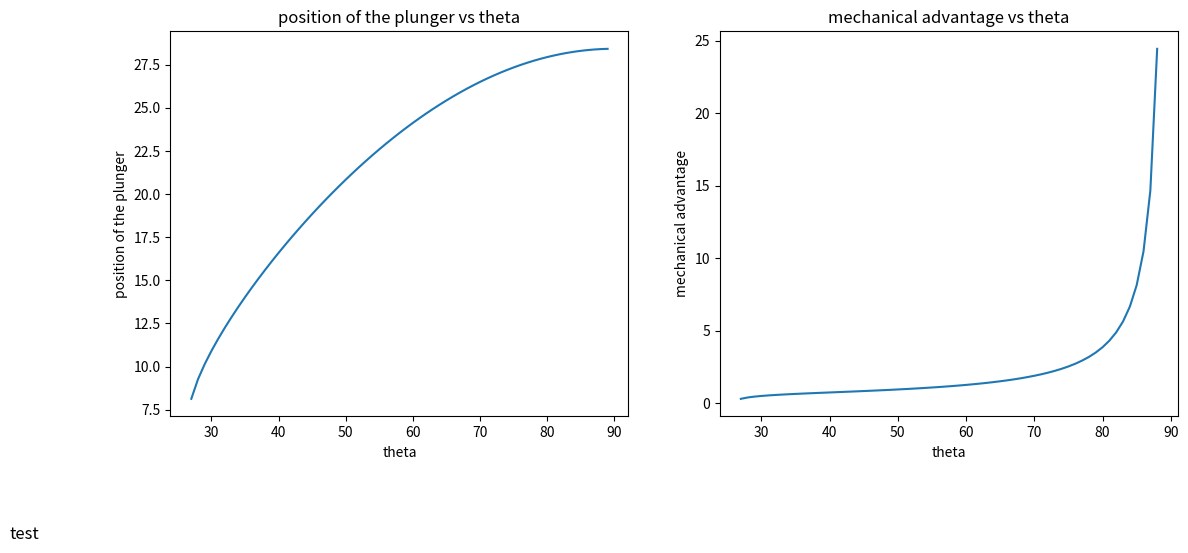

Python code for this plot:
# Design analysis for a linear toggle clamp 
# Inspired by https://www.instructables.com/The-Linear-Toggle-Clamp/
import numpy as np
import matplotlib.pyplot as plt

def calcPts(theta, lhandle, lpivot, lbar):
    t = theta * np.pi/180
    xhandle = lhandle * np.sin(t)
    yhandle = lhandle * np.cos(t)
    xpivot = lpivot * np.sin(t)
    ypivot = lpivot * np.cos(t) 

    # find piston location 
    dx = np.sqrt(lbar**2 - ypivot**2)
    xpiston = xpivot + dx
    return [xpivot, ypivot, xhandle, yhandle, xpiston]

def mechAdvantage():
    # dimensions of the parts
    lhandle = 20.32
    lpivot = 15
    lbar = 13.43
    theta = 28

    # we are going to calculate and store three things
    # tt = the angle theta of the clamp. - zero is vertical
    # ll - the position of the plunger
    # dldr - the proportional change in the plunger compared to the change in the lever position
    #       - this is the leverage of the system and is associated with the clamping power
    tt = []
    ll = []

    # loop through the range of thetas
    for theta in range(0, 90):
        xpivot, ypivot, xhandle, yhandle, xpiston = calcPts(theta, lhandle, lpivot, lbar)
        tt.append(theta)
        ll.append(xpiston)

    # change in position per degree
    dr = lhandle * np.pi / 180.
    mechanical_advantage = []
    for theta in range(0, 89):
        dl = ll[theta+1] - ll[theta]
        mechanical_advantage.append(dr/dl)  

    print("  angle\t\tmechanical advantage")
    print("------------------------------")
    for theta in range(0,89, 5):
        print("{:5d}        {:7.2f} ".format(theta, mechanical_advantage[theta]))        

    # draw graphs with findings
    figure, axis = plt.subplots(1, 2, figsize=(13, 5))
    axis[0].set_title("position of the plunger vs theta")
    #plt.xlabel('xlabel', fontsize=18)
    #plt.ylabel('ylabel', fontsize=16)
    axis[0].set_xlabel("theta")
    axis[0].set_ylabel("position of the plunger")
    axis[0].text(0, 0, "test", fontsize=12)
    axis[0].plot(tt, ll, '-')

    axis[1].set_title("mechanical advantage vs theta")
    axis[1].set_xlabel("theta")
    axis[1].set_ylabel("mechanical advantage")
    axis[1].plot(tt[0:89], mechanical_advantage,'-')
    plt.show()


def computePoints():
    # compute points of toggle clamp
    xpivot, ypivot, xhandle, yhandle, xpiston = calcPts(28, 11, 10, 8.85)
    plt.xlim( -10, 120)
    plt.ylim( -10, 120)
    # plot the points
    plt.plot( [0,xpivot, xhandle], [0, ypivot, yhandle],"*-")
    plt.plot([xpivot, xpiston], [ypivot, 0],'*-')
    plt.show()


if __name__ == '__main__':
    mechAdvantage()

